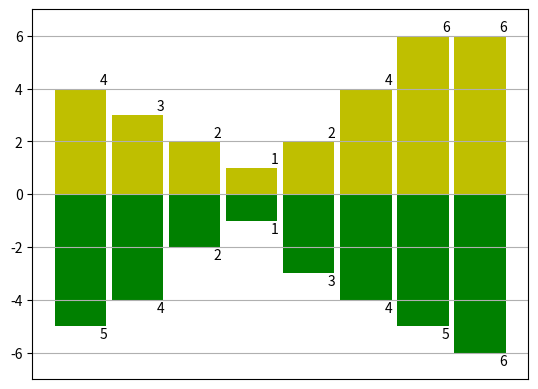

Recreate this plot in Python.
import numpy as np 
import matplotlib.pyplot as plt

x0 = np.arange(8) 
y1 = np.array([4,3,2,1,2,4,6,6]) 
y2 = np.array([5,4,2,1,3,4,5,6]) 
plt.ylim(-7,7) 
plt.bar(x0,y1,0.9,facecolor='y') 
plt.bar(x0,-y2,0.9,facecolor='g') 
plt.xticks(()) 
plt.grid(True) 
for x, y in zip(x0,y1):
    plt.text(x + 0.4, y+0.05, '%d' % y, ha='center', va= 'bottom') 
for x, y in zip(x0, y2):
    plt.text(x + 0.4, -y - 0.05, '%d' % y, ha='center', va= 'top') 
plt.show()
